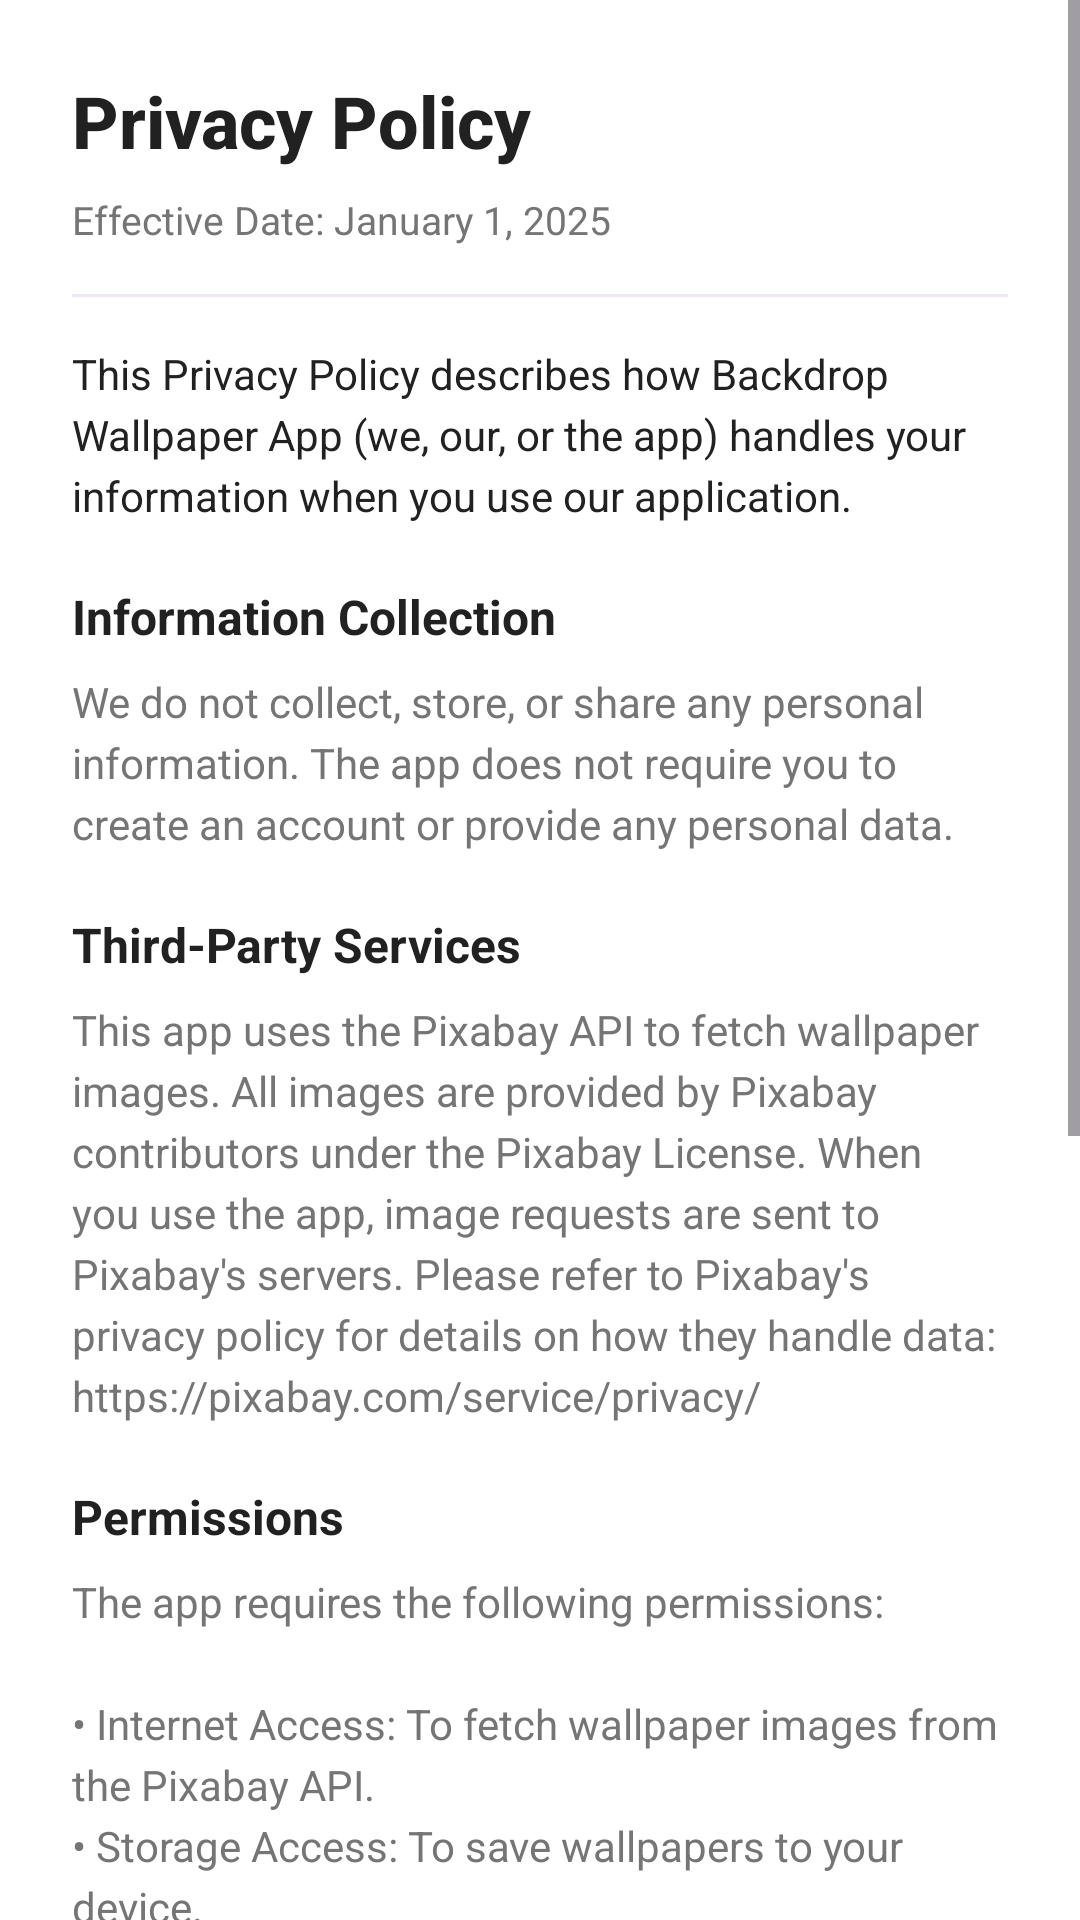

The Android layout XML behind this screen, and the referenced resources:
<!-- AndroidManifest.xml: application theme Theme.Wallpapers -->
<!-- res/layout/fragment_privacy_policy.xml -->
<?xml version="1.0" encoding="utf-8"?>
<ScrollView xmlns:android="http://schemas.android.com/apk/res/android"
    xmlns:tools="http://schemas.android.com/tools"
    android:layout_width="match_parent"
    android:layout_height="match_parent"
    android:background="@color/dark_background"
    tools:context=".ui.privacypolicy.PrivacyPolicyFragment">

    <LinearLayout
        android:layout_width="match_parent"
        android:layout_height="wrap_content"
        android:orientation="vertical"
        android:padding="24dp">

        <TextView
            android:id="@+id/textViewPolicyTitle"
            android:layout_width="match_parent"
            android:layout_height="wrap_content"
            android:text="@string/privacy_policy_title"
            android:textColor="@color/text_primary"
            android:textSize="24sp"
            android:textStyle="bold"
            android:fontFamily="sans-serif-medium" />

        <TextView
            android:id="@+id/textViewEffectiveDate"
            android:layout_width="match_parent"
            android:layout_height="wrap_content"
            android:layout_marginTop="8dp"
            android:text="@string/privacy_policy_effective_date"
            android:textColor="@color/text_secondary"
            android:textSize="13sp" />

        <View
            android:layout_width="match_parent"
            android:layout_height="1dp"
            android:layout_marginTop="16dp"
            android:layout_marginBottom="16dp"
            android:background="@color/dark_surface_variant" />

        <TextView
            android:id="@+id/textViewIntro"
            android:layout_width="match_parent"
            android:layout_height="wrap_content"
            android:text="@string/privacy_policy_intro"
            android:textColor="@color/text_primary"
            android:textSize="14sp"
            android:lineSpacingExtra="4dp" />

        
        <TextView
            android:layout_width="match_parent"
            android:layout_height="wrap_content"
            android:layout_marginTop="20dp"
            android:text="@string/privacy_policy_section_collection_title"
            android:textColor="@color/text_primary"
            android:textSize="16sp"
            android:textStyle="bold" />

        <TextView
            android:layout_width="match_parent"
            android:layout_height="wrap_content"
            android:layout_marginTop="8dp"
            android:text="@string/privacy_policy_section_collection_body"
            android:textColor="@color/text_secondary"
            android:textSize="14sp"
            android:lineSpacingExtra="4dp" />

        
        <TextView
            android:layout_width="match_parent"
            android:layout_height="wrap_content"
            android:layout_marginTop="20dp"
            android:text="@string/privacy_policy_section_api_title"
            android:textColor="@color/text_primary"
            android:textSize="16sp"
            android:textStyle="bold" />

        <TextView
            android:layout_width="match_parent"
            android:layout_height="wrap_content"
            android:layout_marginTop="8dp"
            android:text="@string/privacy_policy_section_api_body"
            android:textColor="@color/text_secondary"
            android:textSize="14sp"
            android:lineSpacingExtra="4dp" />

        
        <TextView
            android:layout_width="match_parent"
            android:layout_height="wrap_content"
            android:layout_marginTop="20dp"
            android:text="@string/privacy_policy_section_permissions_title"
            android:textColor="@color/text_primary"
            android:textSize="16sp"
            android:textStyle="bold" />

        <TextView
            android:layout_width="match_parent"
            android:layout_height="wrap_content"
            android:layout_marginTop="8dp"
            android:text="@string/privacy_policy_section_permissions_body"
            android:textColor="@color/text_secondary"
            android:textSize="14sp"
            android:lineSpacingExtra="4dp" />

        
        <TextView
            android:layout_width="match_parent"
            android:layout_height="wrap_content"
            android:layout_marginTop="20dp"
            android:text="@string/privacy_policy_section_data_title"
            android:textColor="@color/text_primary"
            android:textSize="16sp"
            android:textStyle="bold" />

        <TextView
            android:layout_width="match_parent"
            android:layout_height="wrap_content"
            android:layout_marginTop="8dp"
            android:text="@string/privacy_policy_section_data_body"
            android:textColor="@color/text_secondary"
            android:textSize="14sp"
            android:lineSpacingExtra="4dp" />

        
        <TextView
            android:layout_width="match_parent"
            android:layout_height="wrap_content"
            android:layout_marginTop="20dp"
            android:text="@string/privacy_policy_section_changes_title"
            android:textColor="@color/text_primary"
            android:textSize="16sp"
            android:textStyle="bold" />

        <TextView
            android:layout_width="match_parent"
            android:layout_height="wrap_content"
            android:layout_marginTop="8dp"
            android:text="@string/privacy_policy_section_changes_body"
            android:textColor="@color/text_secondary"
            android:textSize="14sp"
            android:lineSpacingExtra="4dp" />

        
        <TextView
            android:layout_width="match_parent"
            android:layout_height="wrap_content"
            android:layout_marginTop="20dp"
            android:text="@string/privacy_policy_section_contact_title"
            android:textColor="@color/text_primary"
            android:textSize="16sp"
            android:textStyle="bold" />

        <TextView
            android:layout_width="match_parent"
            android:layout_height="wrap_content"
            android:layout_marginTop="8dp"
            android:layout_marginBottom="24dp"
            android:text="@string/privacy_policy_section_contact_body"
            android:textColor="@color/text_secondary"
            android:textSize="14sp"
            android:lineSpacingExtra="4dp" />

    </LinearLayout>

</ScrollView>
<!-- resources referenced by this layout -->
<resources>
  <color name="dark_background">#FFFFFFFF</color>
  <color name="dark_surface_variant">#FFEDE7F6</color>
  <color name="text_primary">#FF212121</color>
  <color name="text_secondary">#FF757575</color>
  <string name="privacy_policy_effective_date">Effective Date: January 1, 2025</string>
  <string name="privacy_policy_intro">This Privacy Policy describes how Backdrop Wallpaper App ("we", "our", or "the app") handles your information when you use our application.</string>
  <string name="privacy_policy_section_api_body">This app uses the Pixabay API to fetch wallpaper images. All images are provided by Pixabay contributors under the Pixabay License. When you use the app, image requests are sent to Pixabay\'s servers. Please refer to Pixabay\'s privacy policy for details on how they handle data: https://pixabay.com/service/privacy/</string>
  <string name="privacy_policy_section_api_title">Third-Party Services</string>
  <string name="privacy_policy_section_changes_body">We may update this Privacy Policy from time to time. Any changes will be reflected in the app with an updated effective date.</string>
  <string name="privacy_policy_section_changes_title">Changes to This Policy</string>
  <string name="privacy_policy_section_collection_body">We do not collect, store, or share any personal information. The app does not require you to create an account or provide any personal data.</string>
  <string name="privacy_policy_section_collection_title">Information Collection</string>
  <string name="privacy_policy_section_contact_body">If you have any questions about this Privacy Policy, please contact us through the app store listing.</string>
  <string name="privacy_policy_section_contact_title">Contact Us</string>
  <string name="privacy_policy_section_data_body">All wallpaper data is cached locally on your device for performance. No data is transmitted to external servers other than the Pixabay API for fetching images.</string>
  <string name="privacy_policy_section_data_title">Data Storage</string>
  <string name="privacy_policy_section_permissions_body">The app requires the following permissions:\n\n• Internet Access: To fetch wallpaper images from the Pixabay API.\n• Storage Access: To save wallpapers to your device.\n• Set Wallpaper: To apply wallpapers to your home screen and lock screen.</string>
  <string name="privacy_policy_section_permissions_title">Permissions</string>
  <string name="privacy_policy_title">Privacy Policy</string>
  <style name="Theme.Wallpapers" parent="Base.Theme.Wallpapers" />
  <style name="Base.Theme.Wallpapers" parent="Theme.Material3.DayNight">
          
      </style>
</resources>
